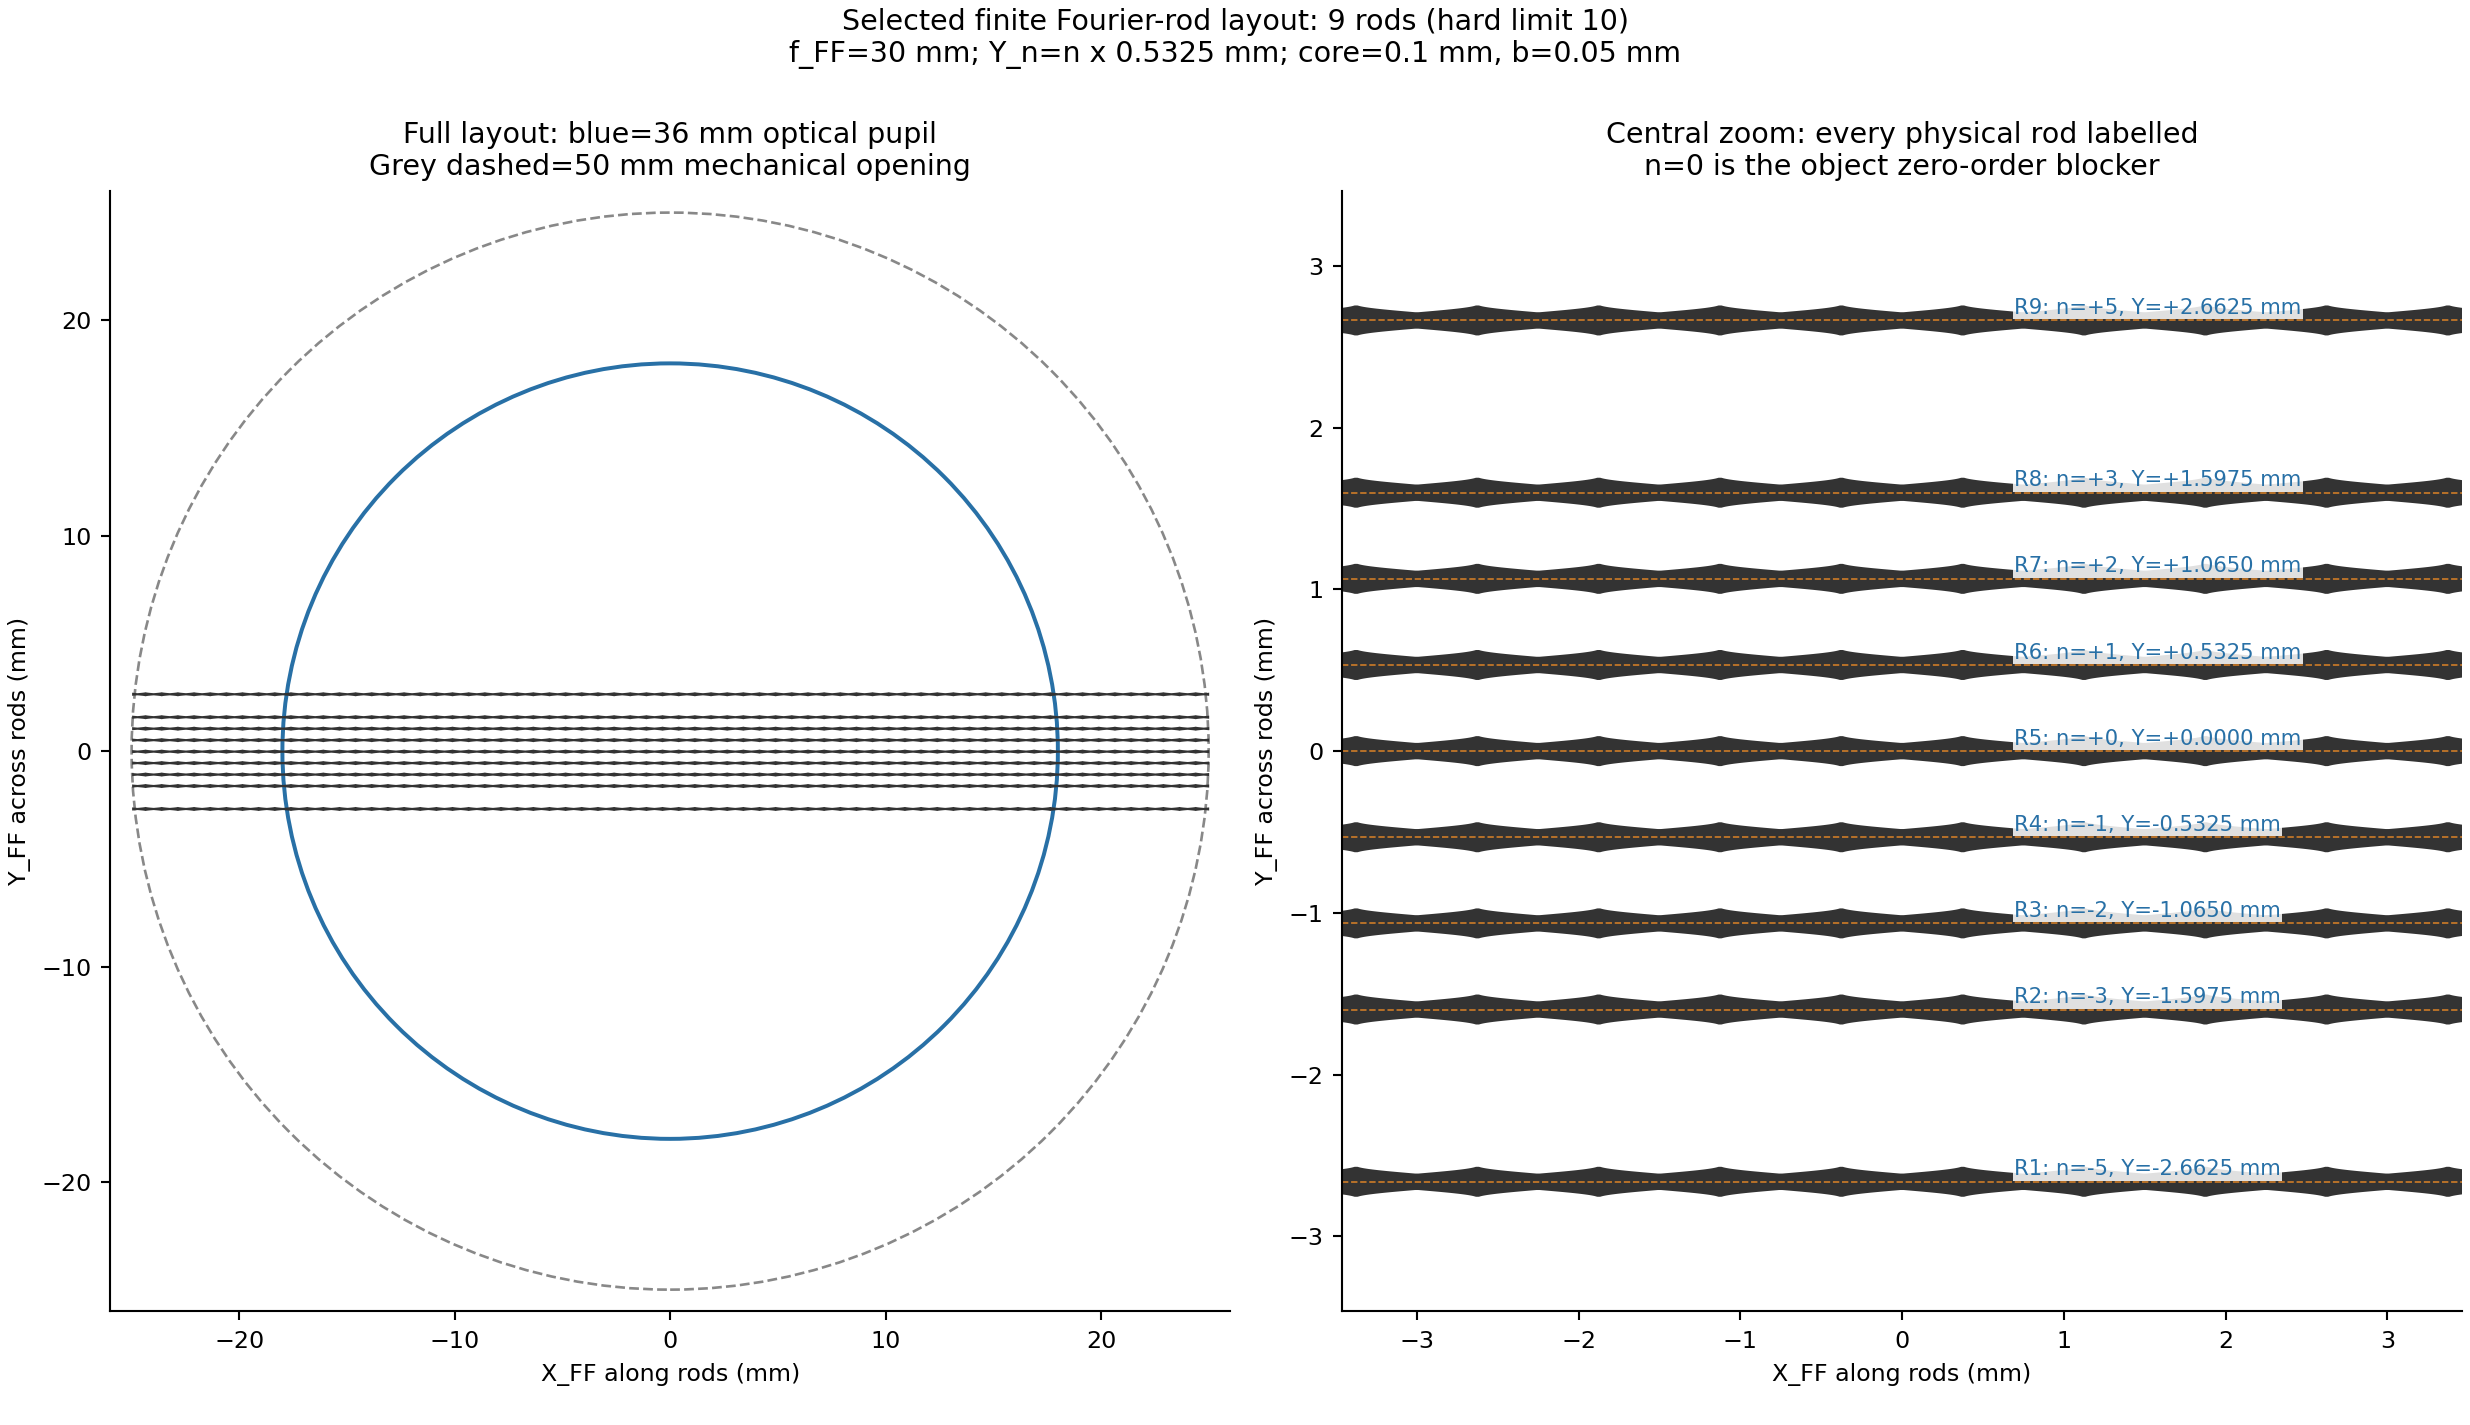

Data behind this chart, as committed beside it:
rod_id, object_order_n, centre_y_mm, core_y_min_mm, core_y_max_mm, envelope_y_min_mm, envelope_y_max_mm, full_core_mm, single_side_b_mm, tooth_pitch_mm, active_pupil_chord_at_centre_mm
R1, -5, -2.662, -2.712, -2.612, -2.762, -2.562, 0.1, 0.05, 0.75, 35.6
R2, -3, -1.597, -1.647, -1.547, -1.698, -1.497, 0.1, 0.05, 0.75, 35.86
R3, -2, -1.065, -1.115, -1.015, -1.165, -0.965, 0.1, 0.05, 0.75, 35.94
R4, -1, -0.5325, -0.5825, -0.4825, -0.6325, -0.4325, 0.1, 0.05, 0.75, 35.98
R5, 0, 0.0, -0.05, 0.05, -0.1, 0.1, 0.1, 0.05, 0.75, 36.0
R6, 1, 0.5325, 0.4825, 0.5825, 0.4325, 0.6325, 0.1, 0.05, 0.75, 35.98
R7, 2, 1.065, 1.015, 1.115, 0.965, 1.165, 0.1, 0.05, 0.75, 35.94
R8, 3, 1.597, 1.547, 1.647, 1.497, 1.698, 0.1, 0.05, 0.75, 35.86
R9, 5, 2.662, 2.612, 2.712, 2.562, 2.762, 0.1, 0.05, 0.75, 35.6
